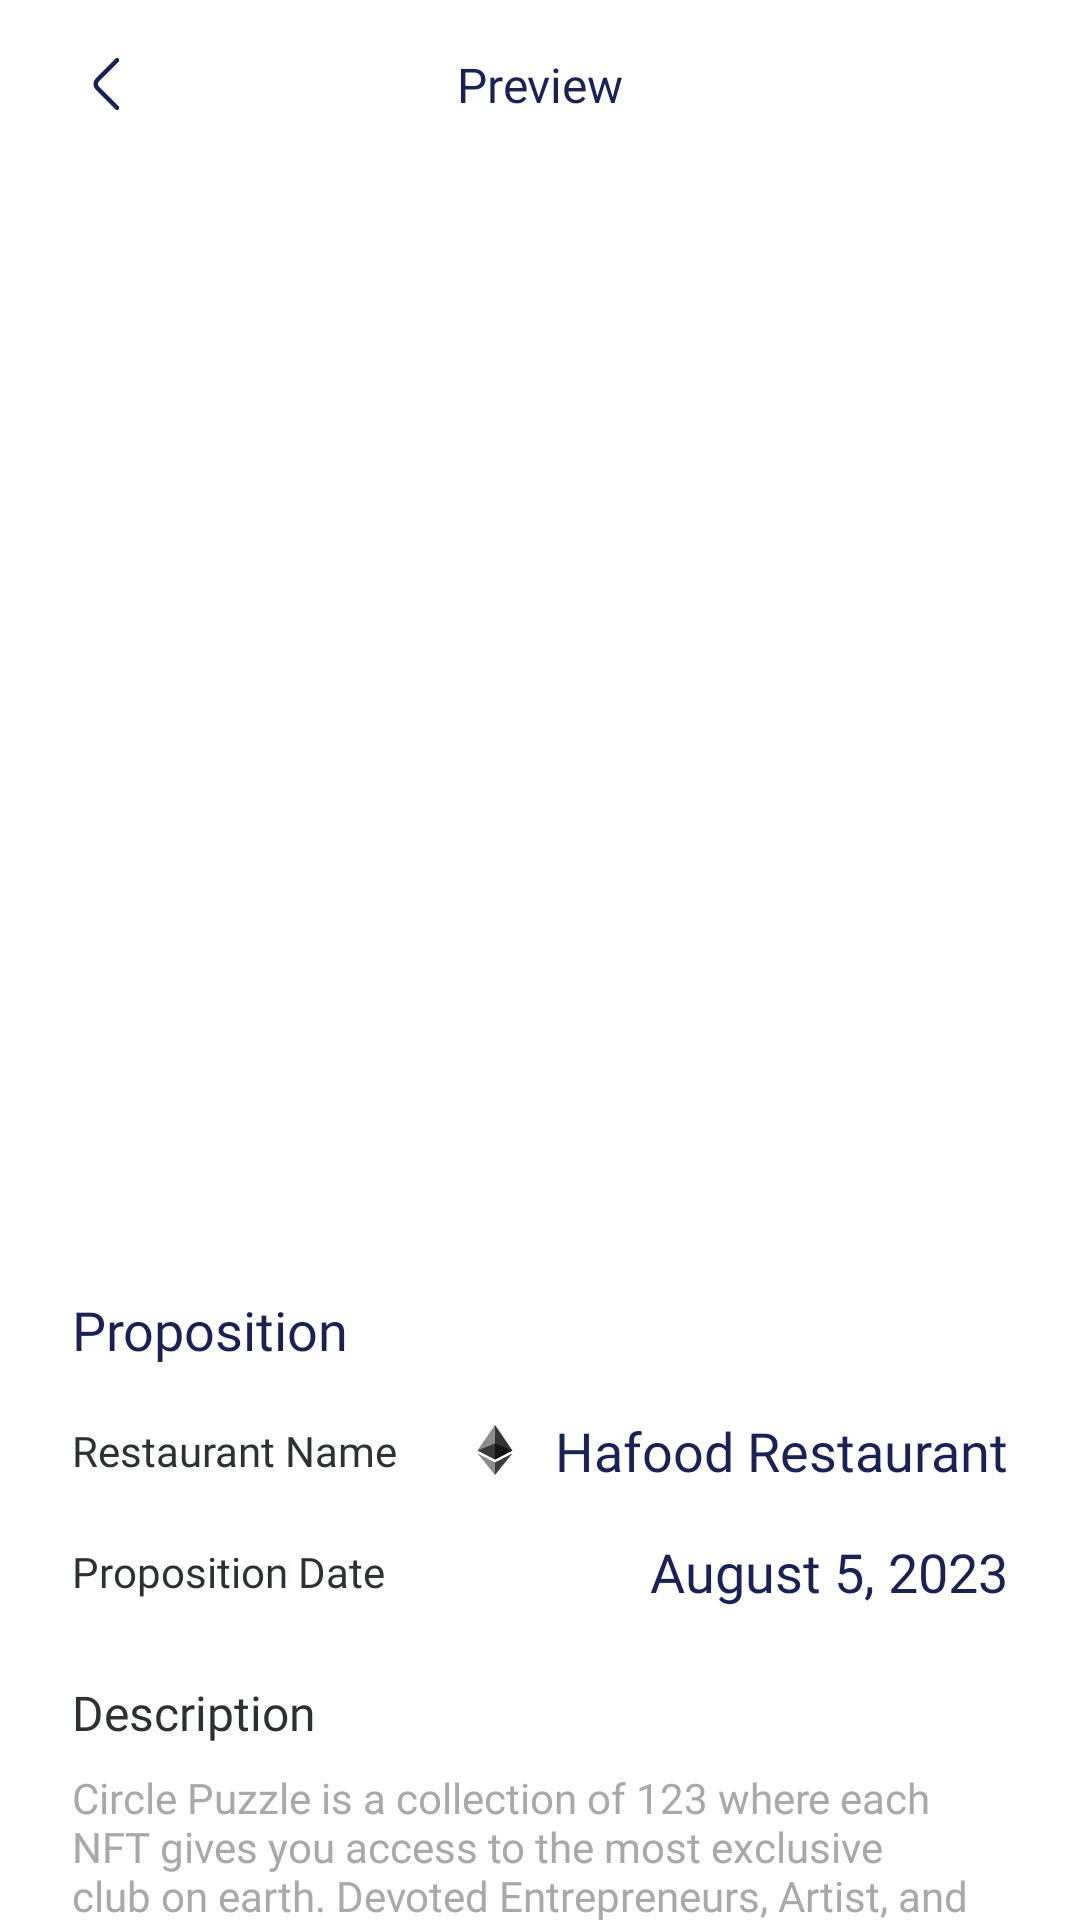

This screen was rendered from an Android layout file. Write that file and the resources it references.
<!-- AndroidManifest.xml: application theme AppTheme -->
<!-- res/layout/fragment_mealmate_preview.xml -->
<?xml version="1.0" encoding="utf-8"?>
<androidx.constraintlayout.widget.ConstraintLayout xmlns:android="http://schemas.android.com/apk/res/android"
    xmlns:tools="http://schemas.android.com/tools"
    android:layout_width="match_parent"
    android:layout_height="match_parent"
    xmlns:app="http://schemas.android.com/apk/res-auto">

    <ImageButton
        android:id="@+id/btn_back"
        style="@style/ImageBackStyle"
        app:layout_constraintStart_toStartOf="parent"
        app:layout_constraintTop_toTopOf="parent"
        tools:ignore="ContentDescription" />

    <TextView
        android:id="@+id/tv_title"
        style="@style/TxtMealMate.Bold16"
        android:text="Preview"
        app:layout_constraintBottom_toBottomOf="@+id/btn_back"
        app:layout_constraintEnd_toEndOf="parent"
        app:layout_constraintStart_toStartOf="parent"
        app:layout_constraintTop_toTopOf="@+id/btn_back" />

    <ScrollView
        android:layout_width="match_parent"
        android:layout_height="0dp"
        android:layout_marginTop="16dp"
        android:scrollbars="none"
        app:layout_constraintBottom_toBottomOf="parent"
        app:layout_constraintEnd_toEndOf="parent"
        app:layout_constraintHorizontal_bias="0.0"
        app:layout_constraintStart_toStartOf="parent"
        app:layout_constraintTop_toBottomOf="@id/tv_title"
        app:layout_constraintVertical_bias="1.0">

        <androidx.constraintlayout.widget.ConstraintLayout
            android:layout_width="match_parent"
            android:layout_height="wrap_content">

            <androidx.cardview.widget.CardView
                android:id="@+id/cardView"
                android:layout_width="match_parent"
                android:layout_height="328dp"
                android:layout_marginStart="24dp"
                android:layout_marginTop="24dp"
                android:layout_marginEnd="24dp"
                app:cardCornerRadius="16dp"
                app:cardElevation="0dp"
                app:layout_constraintEnd_toEndOf="parent"
                app:layout_constraintStart_toStartOf="parent"
                app:layout_constraintTop_toTopOf="parent">

                <ImageView
                    android:id="@+id/iv_item"
                    android:layout_width="match_parent"
                    android:layout_height="match_parent"
                    android:scaleType="fitXY"
                    tools:ignore="ContentDescription"
                    tools:src="@tools:sample/avatars" />

            </androidx.cardview.widget.CardView>

            <TextView
                android:id="@+id/tv_title_item"
                style="@style/TxtMealMate.Bold18"
                android:layout_width="match_parent"
                android:layout_marginTop="24dp"
                android:text="Proposition"
                app:layout_constraintEnd_toEndOf="parent"
                app:layout_constraintStart_toStartOf="parent"
                app:layout_constraintTop_toBottomOf="@id/cardView" />

            <LinearLayout
                android:id="@+id/linearLayout8"
                android:layout_width="match_parent"
                android:layout_height="wrap_content"
                android:layout_marginStart="24dp"
                android:layout_marginTop="16dp"
                android:layout_marginEnd="24dp"
                android:gravity="center_vertical"
                android:orientation="horizontal"
                app:layout_constraintEnd_toEndOf="parent"
                app:layout_constraintStart_toStartOf="parent"
                app:layout_constraintTop_toBottomOf="@id/tv_title_item">

                <TextView
                    style="@style/TxtMealMate.Regular14"
                    android:layout_margin="0dp"
                    android:layout_weight="1"
                    android:text="Restaurant Name"
                    android:textColor="@color/colorNeutral500" />

                <ImageView
                    android:layout_width="wrap_content"
                    android:layout_height="20dp"
                    android:src="@drawable/ic_mealmate_eth" />

                <TextView
                    style="@style/TxtMealMate.Bold18"
                    android:layout_marginStart="8dp"
                    android:layout_marginEnd="0dp"
                    android:text="Hafood Restaurant" />

            </LinearLayout>

            <LinearLayout
                android:id="@+id/linearLayout9"
                android:layout_width="match_parent"
                android:layout_height="wrap_content"
                android:layout_marginStart="24dp"
                android:layout_marginTop="16dp"
                android:layout_marginEnd="24dp"
                android:gravity="center_vertical"
                android:orientation="horizontal"
                app:layout_constraintEnd_toEndOf="parent"
                app:layout_constraintStart_toStartOf="parent"
                app:layout_constraintTop_toBottomOf="@id/linearLayout8">

                <TextView
                    style="@style/TxtMealMate.Regular14"
                    android:layout_margin="0dp"
                    android:layout_weight="1"
                    android:text="Proposition Date"
                    android:textColor="@color/colorNeutral500" />

                <TextView
                    style="@style/TxtMealMate.Bold18"
                    android:layout_marginStart="8dp"
                    android:layout_marginEnd="0dp"
                    android:text="August 5, 2023" />

            </LinearLayout>

            <TextView
                android:id="@+id/tv_description"
                style="@style/TxtMealMate.Semibold18"
                android:layout_marginTop="24dp"
                android:text="Description"
                android:textColor="@color/colorNeutral500"
                app:layout_constraintStart_toStartOf="parent"
                app:layout_constraintTop_toBottomOf="@+id/linearLayout9" />

            <TextView
                style="@style/TxtMealMate.Regular14"
                android:layout_width="match_parent"
                android:layout_marginTop="8dp"
                app:layout_constraintBottom_toBottomOf="parent"
                app:layout_constraintEnd_toEndOf="parent"
                app:layout_constraintStart_toStartOf="@id/tv_description"
                app:layout_constraintTop_toBottomOf="@id/tv_description"
                app:layout_constraintVertical_bias="0"
                android:textColor="@color/colorNeutral300"
                android:text="Circle Puzzle is a collection of 123 where each NFT gives you access to the most exclusive club on earth. Devoted Entrepreneurs, Artist, and Investors leveraging the power of networking." />

        </androidx.constraintlayout.widget.ConstraintLayout>

    </ScrollView>

</androidx.constraintlayout.widget.ConstraintLayout>
<!-- resources referenced by this layout -->
<resources>
  <color name="colorNeutral300">#A9A9A9</color>
  <color name="colorNeutral500">#2C3131</color>
  <!-- drawable ic_mealmate_eth (drawable) -->
  <vector xmlns:android="http://schemas.android.com/apk/res/android"
      android:width="24dp"
      android:height="24dp"
      android:viewportWidth="24"
      android:viewportHeight="24">
    <group>
      <clip-path
          android:pathData="M5,2h14v20h-14z"/>
      <path
          android:pathData="M11.9976,2L11.8447,2.4556V15.6771L11.9976,15.8109L18.9955,12.1832L11.9976,2Z"
          android:fillColor="#343434"/>
      <path
          android:pathData="M11.9979,2L5,12.1832L11.9979,15.811V9.3937V2Z"
          android:fillColor="#8C8C8C"/>
      <path
          android:pathData="M11.9982,16.9731L11.9121,17.0652V21.7749L11.9982,21.9956L19.0004,13.3472L11.9982,16.9731Z"
          android:fillColor="#3C3C3B"/>
      <path
          android:pathData="M11.9979,21.9955V16.9729L5,13.347L11.9979,21.9955Z"
          android:fillColor="#8C8C8C"/>
      <path
          android:pathData="M11.998,15.811L18.9959,12.1833L11.998,9.3938V15.811Z"
          android:fillColor="#141414"/>
      <path
          android:pathData="M5,12.1831L11.9978,15.8108V9.3935L5,12.1831Z"
          android:fillColor="#393939"/>
    </group>
  </vector>
  <style name="ImageBackStyle">
          <item name="android:layout_width">wrap_content</item>
          <item name="android:layout_height">wrap_content</item>
          <item name="android:layout_marginStart">24dp</item>
          <item name="android:layout_marginTop">16dp</item>
          <item name="android:src">@drawable/ic_mealmate_arrow_left</item>
          <item name="android:background">?android:selectableItemBackground</item>
      </style>
  <style name="TxtMealMate.Bold16">
          <item name="android:textSize">16sp</item>
          <item name="android:textColor">@color/colorNeutral900</item>
          <item name="android:fontFamily">@font/urbanist_bold</item>
      </style>
  <style name="TxtMealMate.Bold18">
          <item name="android:textSize">18sp</item>
          <item name="android:textColor">@color/colorNeutral900</item>
          <item name="android:fontFamily">@font/urbanist_bold</item>
      </style>
  <style name="TxtMealMate.Regular14">
          <item name="android:textSize">14sp</item>
          <item name="android:textColor">@color/colorNeutral500</item>
          <item name="android:fontFamily">@font/urbanist_regular</item>
      </style>
  <style name="TxtMealMate.Semibold18">
          <item name="android:textSize">16sp</item>
          <item name="android:textColor">@color/colorNeutral500</item>
          <item name="android:fontFamily">@font/urbanist_semibold</item>
      </style>
  
      //16sp
  <style name="AppTheme" parent="Theme.MaterialComponents.Light.NoActionBar">
          
      </style>
  <!-- drawable ic_mealmate_arrow_left (drawable) -->
  <vector xmlns:android="http://schemas.android.com/apk/res/android"
      android:width="24dp"
      android:height="24dp"
      android:viewportWidth="24"
      android:viewportHeight="24">
    <path
        android:pathData="M15.0001,19.92L8.4801,13.4C7.7101,12.63 7.7101,11.37 8.4801,10.6L15.0001,4.08"
        android:strokeLineJoin="round"
        android:strokeWidth="1.5"
        android:fillColor="#00000000"
        android:strokeColor="@color/colorNeutral900"
        android:strokeLineCap="round"/>
  </vector>
  <color name="colorNeutral900">#192252</color>
</resources>
